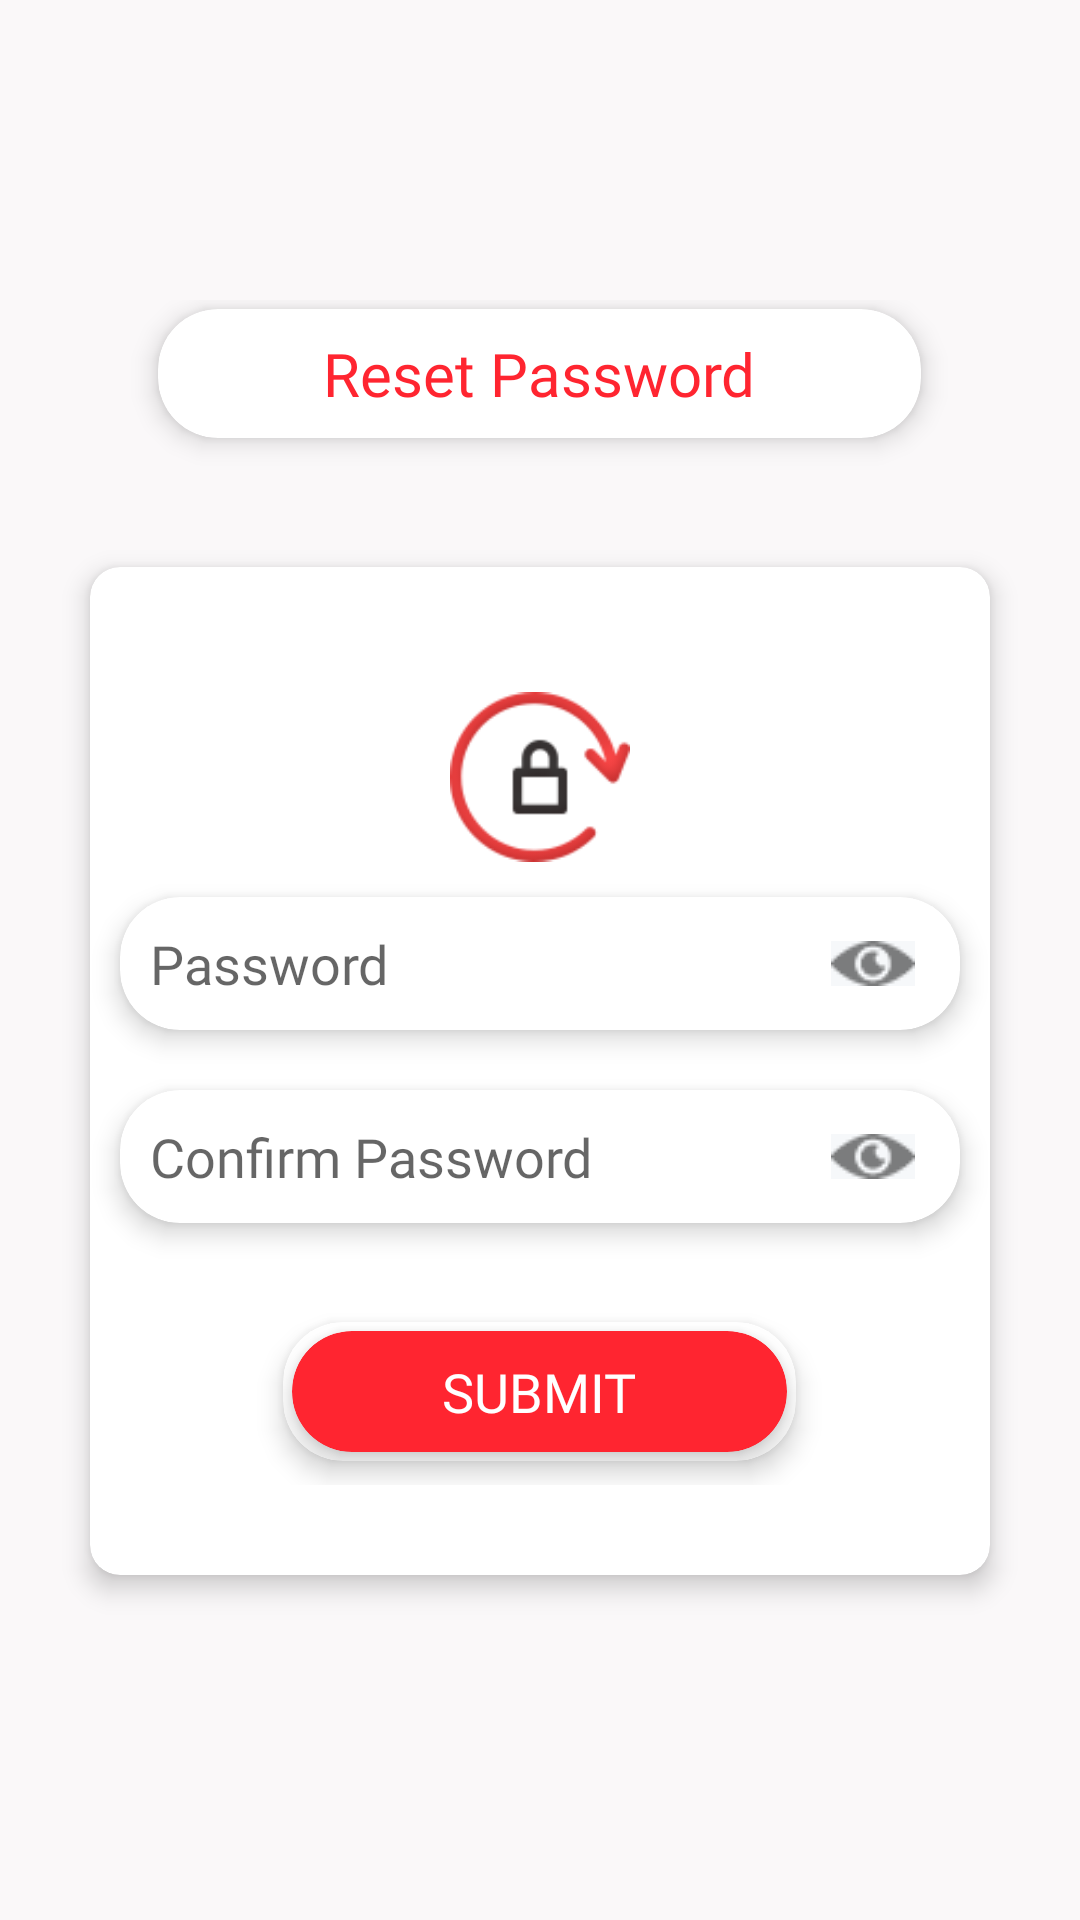

Here is an Android app screen rendered from its layout file. Give the layout XML and the strings, colors and styles it references.
<!-- AndroidManifest.xml: application theme Theme.BissafeServices -->
<!-- res/layout/activity_reset_password.xml -->
<?xml version="1.0" encoding="utf-8"?>
<layout xmlns:android="http://schemas.android.com/apk/res/android"
    xmlns:app="http://schemas.android.com/apk/res-auto"
    xmlns:tools="http://schemas.android.com/tools"
    tools:context=".ui.resetpassword.ResetPasswordActivity">


    <ScrollView
        android:layout_width="match_parent"
        android:layout_height="match_parent"
        android:background="@color/bg"
        android:fillViewport="true">

        <RelativeLayout
            android:layout_width="match_parent"
            android:layout_height="wrap_content">

            <LinearLayout
                android:layout_width="match_parent"
                android:layout_height="wrap_content"
                android:layout_centerInParent="true"
                android:layout_marginStart="15dp"
                android:layout_marginEnd="15dp"
                android:orientation="vertical">

                <androidx.cardview.widget.CardView
                    android:layout_width="wrap_content"
                    android:layout_height="wrap_content"
                    android:layout_gravity="center"
                    android:layout_margin="3dp"
                    android:elevation="5dp"
                    app:cardCornerRadius="20dp"
                    app:cardElevation="5dp">


                    <TextView
                        android:layout_width="wrap_content"
                        android:layout_height="wrap_content"
                        android:layout_alignParentEnd="true"
                        android:layout_gravity="center"
                        android:layout_marginStart="55dp"
                        android:layout_marginTop="8dp"
                        android:layout_marginEnd="55dp"
                        android:layout_marginBottom="8dp"
                        android:fontFamily="@font/roboto_regular"
                        android:text="Reset Password"
                        android:textColor="@color/red"
                        android:textSize="20sp" />

                </androidx.cardview.widget.CardView>

                <LinearLayout
                    android:layout_width="match_parent"
                    android:layout_height="wrap_content"
                    android:layout_marginTop="25dp">

                    <androidx.cardview.widget.CardView
                        android:layout_width="match_parent"
                        android:layout_height="wrap_content"
                        android:layout_margin="15dp"
                        android:elevation="5dp"
                        app:cardCornerRadius="10dp"
                        app:cardElevation="5dp">


                        <LinearLayout
                            android:layout_width="match_parent"
                            android:layout_height="wrap_content"
                            android:layout_marginTop="10dp"
                            android:layout_marginBottom="10dp"
                            android:orientation="vertical">


                            <ImageView
                                android:layout_width="60dp"
                                android:layout_height="60dp"
                                android:layout_gravity="center"
                                android:layout_marginTop="30dp"
                                android:src="@drawable/reset_password" />


                            <androidx.cardview.widget.CardView
                                android:layout_width="match_parent"
                                android:layout_height="wrap_content"
                                android:layout_margin="10dp"
                                android:elevation="5dp"
                                app:cardCornerRadius="20dp"
                                app:cardElevation="5dp">

                                <RelativeLayout
                                    android:layout_width="match_parent"
                                    android:layout_height="wrap_content"
                                    android:layout_marginTop="10dp"
                                    android:layout_marginBottom="10dp">


                                    <EditText
                                        android:id="@+id/passwordEt"
                                        android:layout_width="match_parent"
                                        android:layout_height="wrap_content"
                                        android:layout_marginStart="10dp"
                                        android:layout_marginEnd="35dp"
                                        android:background="@android:color/transparent"
                                        android:fontFamily="@font/roboto_medium"
                                        android:hint="Password"
                                        android:inputType="textPassword"
                                        android:textColor="@color/black" />

                                    <ImageView
                                        android:layout_width="wrap_content"
                                        android:layout_height="wrap_content"
                                        android:layout_alignParentEnd="true"
                                        android:layout_centerVertical="true"
                                        android:layout_marginEnd="15dp"
                                        android:src="@drawable/eye" />


                                </RelativeLayout>


                            </androidx.cardview.widget.CardView>

                            <androidx.cardview.widget.CardView
                                android:layout_width="match_parent"
                                android:layout_height="wrap_content"
                                android:layout_margin="10dp"
                                android:elevation="5dp"
                                app:cardCornerRadius="20dp"
                                app:cardElevation="5dp">

                                <RelativeLayout
                                    android:layout_width="match_parent"
                                    android:layout_height="wrap_content"
                                    android:layout_marginTop="10dp"
                                    android:layout_marginBottom="10dp">


                                    <EditText
                                        android:id="@+id/cnfPassword"
                                        android:layout_width="match_parent"
                                        android:layout_height="wrap_content"
                                        android:layout_marginStart="10dp"
                                        android:layout_marginEnd="35dp"
                                        android:background="@android:color/transparent"
                                        android:fontFamily="@font/roboto_medium"
                                        android:hint="Confirm Password"
                                        android:inputType="textPassword"
                                        android:textColor="@color/black" />

                                    <ImageView
                                        android:layout_width="wrap_content"
                                        android:layout_height="wrap_content"
                                        android:layout_alignParentEnd="true"
                                        android:layout_centerVertical="true"
                                        android:layout_marginEnd="15dp"
                                        android:src="@drawable/eye" />


                                </RelativeLayout>


                            </androidx.cardview.widget.CardView>

                            <LinearLayout
                                android:layout_width="match_parent"
                                android:layout_height="wrap_content"
                                android:layout_marginTop="15dp"
                                android:layout_marginBottom="20dp"
                                android:orientation="vertical">

                                <androidx.cardview.widget.CardView
                                    android:id="@+id/submit"
                                    android:layout_width="wrap_content"
                                    android:layout_height="wrap_content"
                                    android:layout_gravity="center"
                                    android:layout_margin="8dp"
                                    android:elevation="5dp"
                                    app:cardCornerRadius="20dp"
                                    app:cardElevation="5dp">

                                    <androidx.cardview.widget.CardView
                                        android:layout_width="match_parent"
                                        android:layout_height="wrap_content"
                                        android:layout_margin="3dp"
                                        android:elevation="5dp"
                                        app:cardBackgroundColor="@color/red"
                                        app:cardCornerRadius="20dp"
                                        app:cardElevation="5dp">


                                        <TextView
                                            android:layout_width="wrap_content"
                                            android:layout_height="wrap_content"
                                            android:layout_alignParentEnd="true"
                                            android:layout_gravity="center"
                                            android:layout_marginStart="50dp"
                                            android:layout_marginTop="8dp"
                                            android:layout_marginEnd="50dp"
                                            android:layout_marginBottom="8dp"
                                            android:fontFamily="@font/roboto_bold"
                                            android:text="SUBMIT"
                                            android:textColor="@color/white"
                                            android:textSize="18sp" />

                                    </androidx.cardview.widget.CardView>


                                </androidx.cardview.widget.CardView>


                            </LinearLayout>


                        </LinearLayout>


                    </androidx.cardview.widget.CardView>


                </LinearLayout>


            </LinearLayout>


        </RelativeLayout>


    </ScrollView>


</layout>
<!-- resources referenced by this layout -->
<resources>
  <color name="bg">#E3FAF8F9</color>
  <color name="black">#FF000000</color>
  <color name="red">#FF2530</color>
  <color name="white">#FFFFFFFF</color>
  <!-- drawable eye: png bitmap (drawable, 1657 bytes) -->
  <!-- drawable reset_password: png bitmap (drawable, 7776 bytes) -->
  <style name="Theme.BissafeServices" parent="Theme.MaterialComponents.DayNight.DarkActionBar">
          
          <item name="colorPrimary">@color/purple_500</item>
          <item name="colorPrimaryVariant">@color/purple_700</item>
          <item name="colorOnPrimary">@color/white</item>
          
          <item name="colorSecondary">@color/teal_200</item>
          <item name="colorSecondaryVariant">@color/teal_700</item>
          <item name="colorOnSecondary">@color/black</item>
          
          <item name="windowActionBar">false</item>
          <item name="windowNoTitle">true</item>
          <item name="android:statusBarColor" tools:targetApi="l">?attr/colorPrimaryVariant</item>
          
      </style>
  <color name="purple_500">#FF6200EE</color>
  <color name="purple_700">#FF3700B3</color>
  <color name="teal_200">#FF03DAC5</color>
  <color name="teal_700">#FF018786</color>
</resources>
